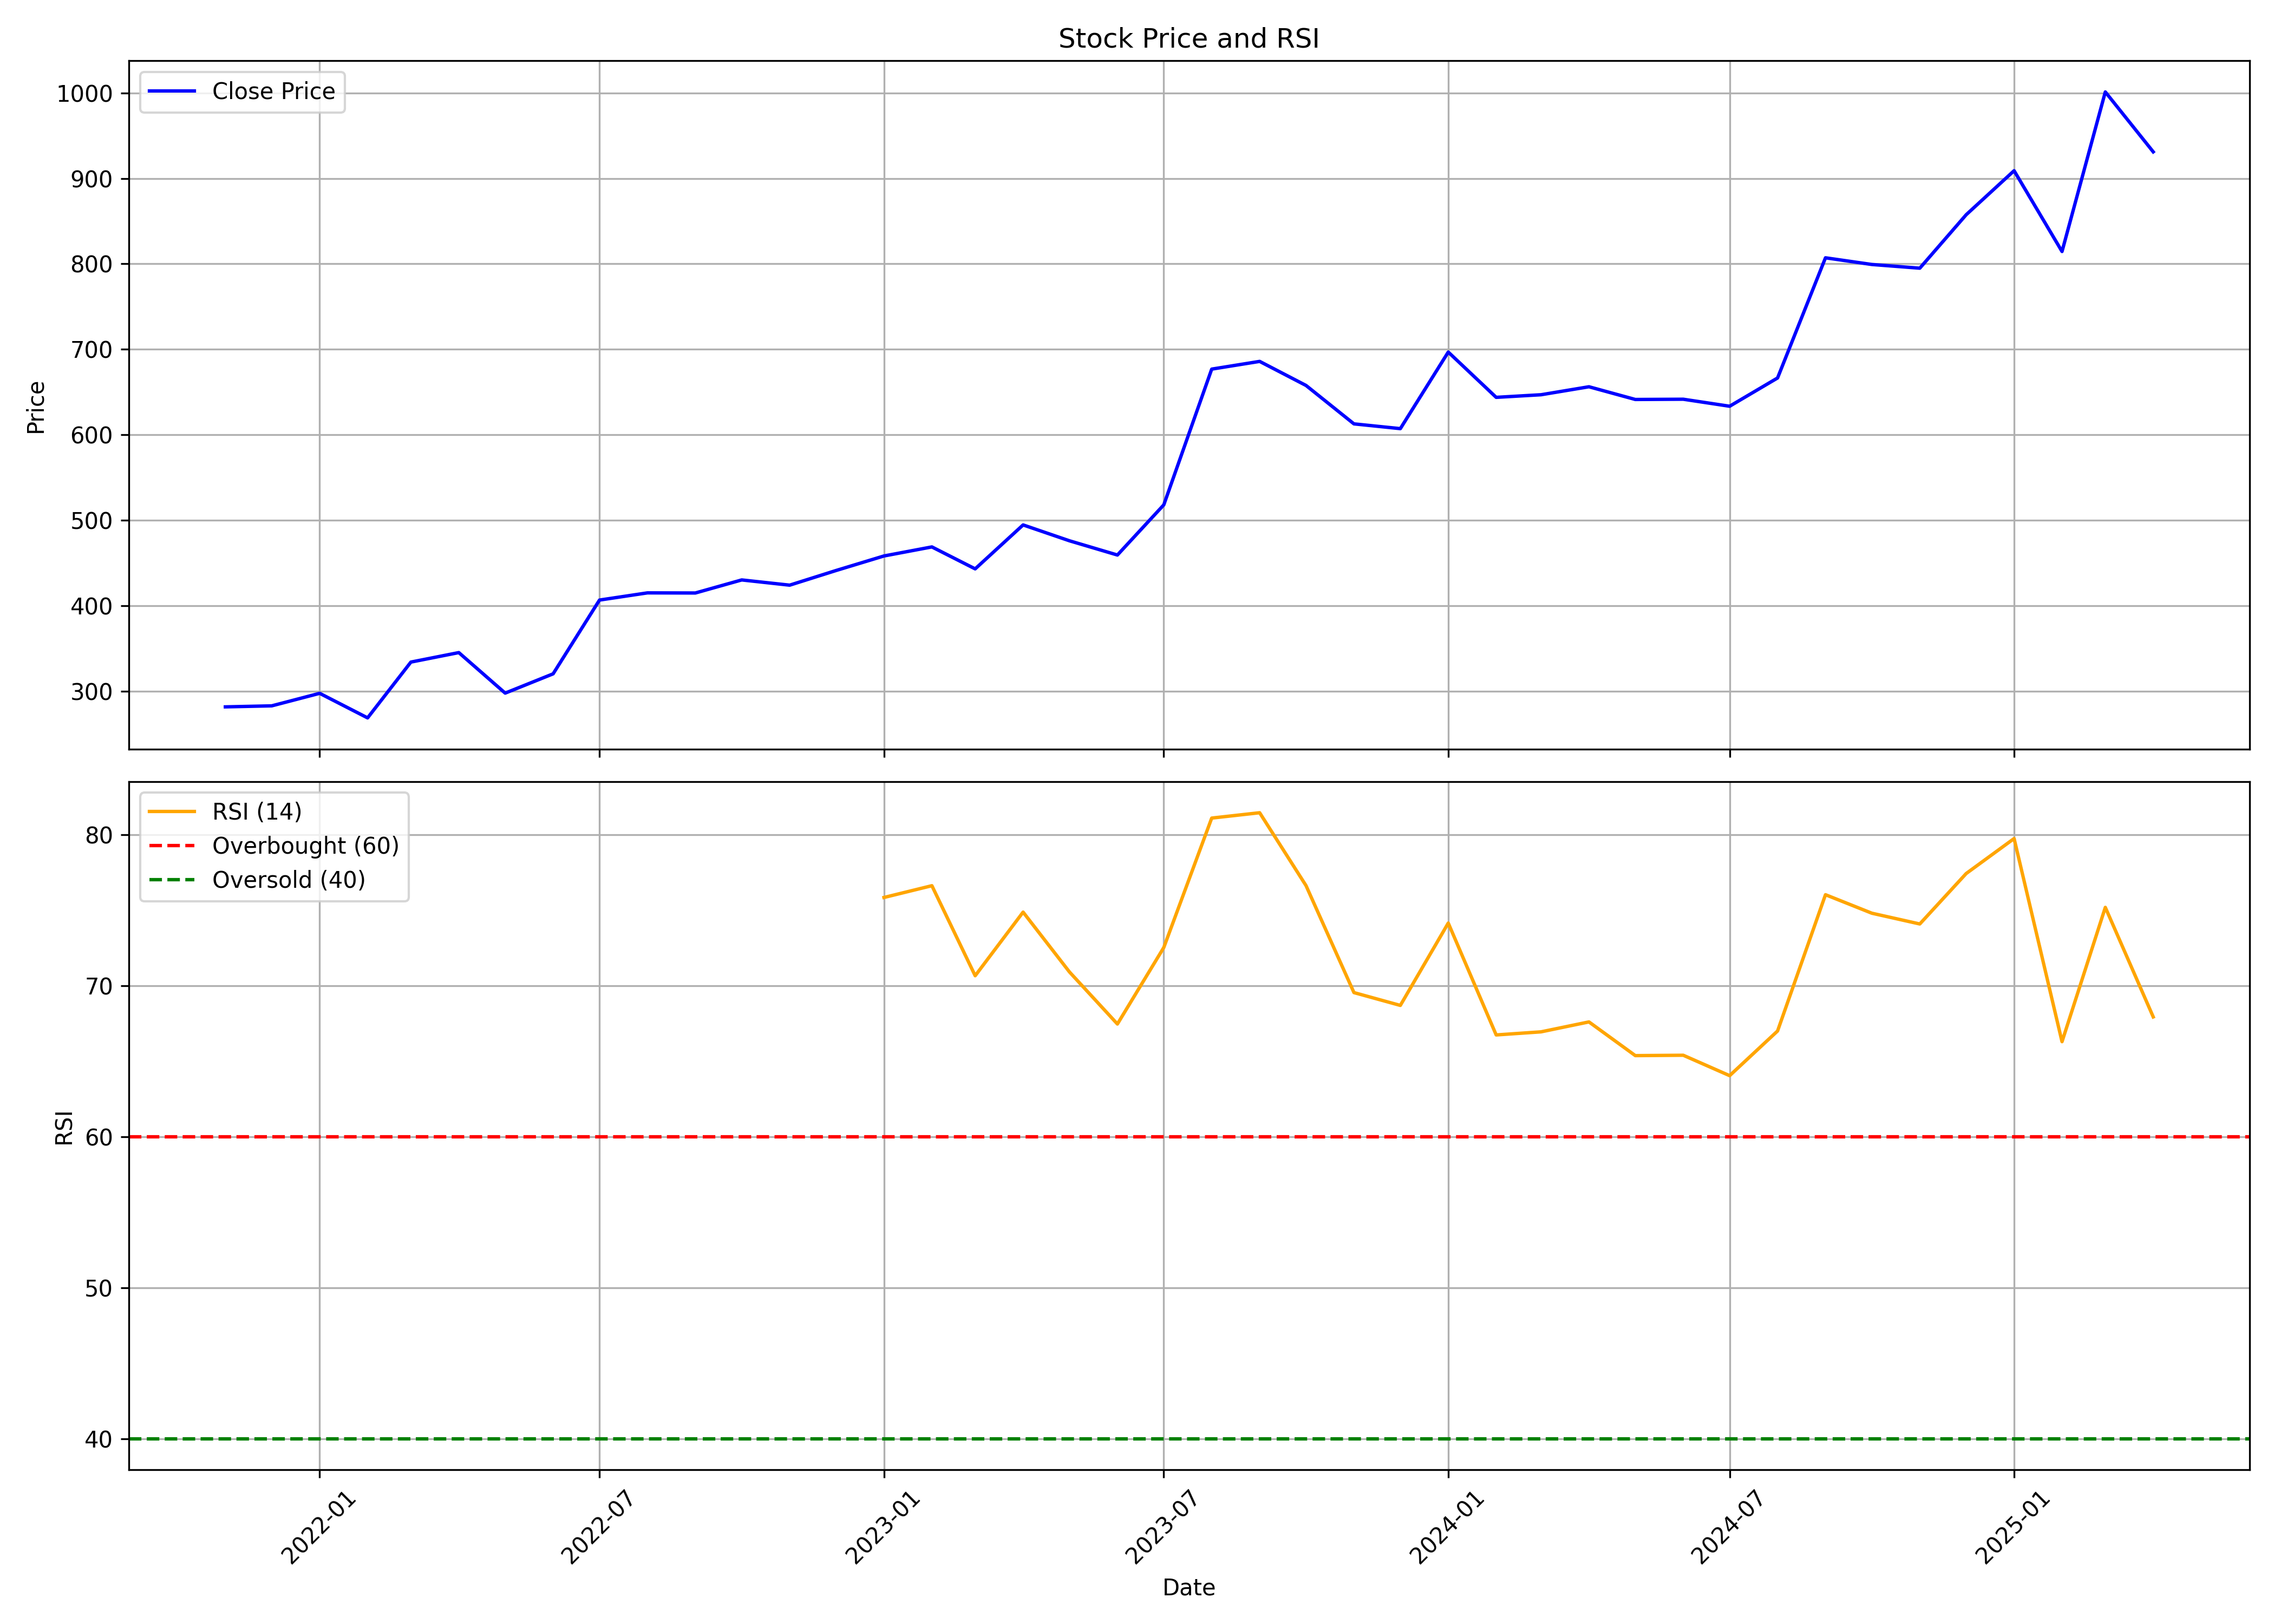

The file beside this chart, header and first rows:
, Unnamed: 0, date, symbol, open, high, low, close, volume, rsi
0, 0, 2021-11-01, STEELCAS, 299.4, 299.5, 249.1, 281.5, 14256, 
1, 1, 2021-12-01, STEELCAS, 287.5, 316.2, 271.2, 282.7, 137298, 
2, 2, 2022-01-01, STEELCAS, 282.2, 326.8, 263.6, 297.3, 231543, 
3, 3, 2022-02-01, STEELCAS, 293.2, 302.3, 228.1, 268.6, 55055, 
4, 4, 2022-03-01, STEELCAS, 268.6, 339.6, 258.8, 333.9, 109726, 
5, 5, 2022-04-01, STEELCAS, 345, 375.8, 325.7, 345, 168970, 
6, 6, 2022-05-01, STEELCAS, 351.2, 354.5, 240.3, 297.6, 189566, 
7, 7, 2022-06-01, STEELCAS, 299.6, 346.8, 268.3, 320.1, 118459, 
8, 8, 2022-07-01, STEELCAS, 316.8, 434.1, 311.9, 406.5, 169302, 
9, 9, 2022-08-01, STEELCAS, 400.4, 490.7, 386.9, 414.9, 414343, 
10, 10, 2022-09-01, STEELCAS, 429.1, 452.2, 392.6, 414.8, 204761, 
11, 11, 2022-10-01, STEELCAS, 412.1, 483.8, 406.5, 430, 323892, 
12, 12, 2022-11-01, STEELCAS, 433.9, 467.6, 410.3, 423.9, 235743, 
13, 13, 2022-12-01, STEELCAS, 433.6, 544.6, 414.9, 441.1, 1279693, 
14, 14, 2023-01-01, STEELCAS, 447.7, 507.8, 428, 458.1, 610665, 75.86
15, 15, 2023-02-01, STEELCAS, 463.9, 541.6, 445, 468.7, 619742, 76.64
16, 16, 2023-03-01, STEELCAS, 471.8, 496.2, 425.1, 443, 387911, 70.67
17, 17, 2023-04-01, STEELCAS, 443.8, 502.8, 442.7, 494.4, 304095, 74.89
18, 18, 2023-05-01, STEELCAS, 494.4, 530.9, 453.9, 475.9, 833714, 70.92
19, 19, 2023-06-01, STEELCAS, 482.4, 497.6, 439.6, 459.2, 695804, 67.47
20, 20, 2023-07-01, STEELCAS, 465.5, 527.5, 451.9, 517.9, 713078, 72.54
21, 21, 2023-08-01, STEELCAS, 525.6, 677.9, 491.2, 676.8, 2126831, 81.12
22, 22, 2023-09-01, STEELCAS, 709.1, 735.7, 630.5, 685.8, 1191347, 81.47
23, 23, 2023-10-01, STEELCAS, 685.8, 716.4, 615.6, 657.7, 598709, 76.64
24, 24, 2023-11-01, STEELCAS, 664.3, 664.3, 592.5, 612.7, 586581, 69.56
25, 25, 2023-12-01, STEELCAS, 617.2, 686.9, 568, 607.1, 1447813, 68.71
26, 26, 2024-01-01, STEELCAS, 611, 715.6, 603.1, 696.8, 719087, 74.16
27, 27, 2024-02-01, STEELCAS, 666.3, 689.7, 607.6, 643.8, 534867, 66.75
28, 28, 2024-03-01, STEELCAS, 648.3, 652.8, 583.6, 646.8, 214833, 66.96
29, 29, 2024-04-01, STEELCAS, 658.7, 687.5, 604.6, 656.2, 243013, 67.61
30, 30, 2024-05-01, STEELCAS, 656.2, 687.5, 613.8, 641.3, 257338, 65.38
31, 31, 2024-06-01, STEELCAS, 644.6, 676.6, 585.2, 641.6, 277574, 65.41
32, 32, 2024-07-01, STEELCAS, 641, 716.7, 611.9, 633.4, 586520, 64.05
33, 33, 2024-08-01, STEELCAS, 631.3, 677.8, 607.9, 666.4, 456262, 67.01
34, 34, 2024-09-01, STEELCAS, 662.4, 830.8, 653, 807.1, 1510465, 76.04
35, 35, 2024-10-01, STEELCAS, 807.1, 818.8, 719.4, 799.3, 383030, 74.82
36, 36, 2024-11-01, STEELCAS, 799.3, 841.7, 708.3, 794.9, 258519, 74.1
37, 37, 2024-12-01, STEELCAS, 783.4, 918.1, 783.4, 857.5, 310975, 77.45
38, 38, 2025-01-01, STEELCAS, 857.2, 938.1, 801.4, 909, 394427, 79.76
39, 39, 2025-02-01, STEELCAS, 911, 916.1, 776.5, 814.5, 196415, 66.3
40, 40, 2025-03-01, STEELCAS, 820.3, 1074, 765.1, 1001, 368977, 75.2
41, 41, 2025-04-01, STEELCAS, 1006, 1050, 710.5, 931.1, 455821, 67.94
